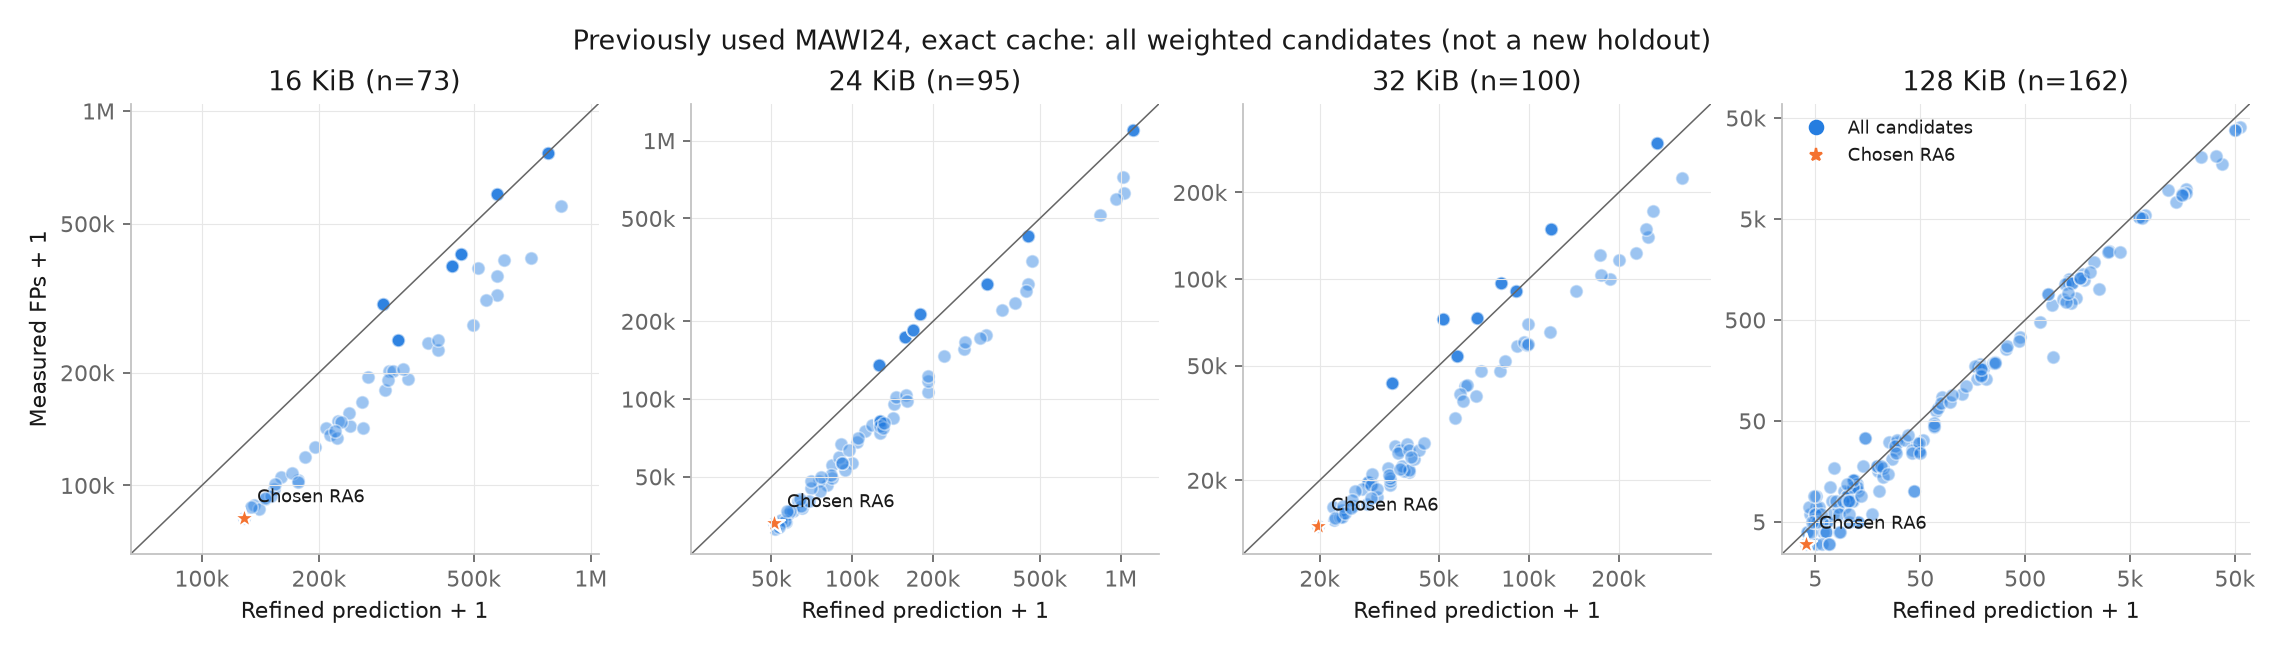

Source data for this figure (header and first rows):
budget_kib, cache_bytes, fp, frac, selected, stage1, stage2, trees
16, 0, 416168, 0.0, False, 331550, 462361, 1
16, 0, 416168, 0.001, False, 331550, 462361, 1
16, 0, 416168, 0.002, False, 331550, 462361, 1
16, 0, 416168, 0.005, False, 331550, 462361, 1
16, 0, 416168, 0.01, False, 331550, 462361, 1
16, 197, 194740, 0.015, False, 298074, 266686, 1
16, 303, 143848, 0.02, False, 225770, 240757, 1
16, 780, 103059, 0.05, False, 162942, 176986, 1
16, 1628, 91871, 0.1, False, 135553, 144954, 1
16, 3271, 81926, 0.2, True, 116342, 128096, 1
16, 4914, 88556, 0.3, False, 123811, 136398, 1
16, 6504, 97698, 0.4, False, 139721, 152766, 1
16, 9790, 148868, 0.6, False, 197046, 224417, 1
16, 0, 244537, 0.0, False, 311682, 319421, 2
16, 0, 244537, 0.001, False, 311682, 319421, 2
16, 0, 244537, 0.002, False, 311682, 319421, 2
16, 0, 244537, 0.005, False, 311682, 319421, 2
16, 0, 244537, 0.01, False, 311682, 319421, 2
16, 197, 180223, 0.015, False, 260674, 295782, 2
16, 303, 142562, 0.02, False, 206622, 208508, 2
16, 780, 105250, 0.05, False, 162827, 160120, 2
16, 1628, 86406, 0.1, False, 131589, 140212, 2
16, 3271, 87617, 0.2, False, 126172, 133849, 2
16, 4914, 93898, 0.3, False, 139931, 150586, 2
16, 6504, 107989, 0.4, False, 156266, 170111, 2
16, 9790, 156333, 0.6, False, 221598, 238482, 2
16, 0, 304967, 0.0, False, 274161, 292839, 4
16, 0, 304967, 0.001, False, 274161, 292839, 4
16, 0, 304967, 0.002, False, 274161, 292839, 4
16, 0, 304967, 0.005, False, 274161, 292839, 4
16, 0, 304967, 0.01, False, 274161, 292839, 4
16, 197, 147989, 0.015, False, 240120, 227378, 4
16, 303, 136354, 0.02, False, 201580, 213246, 4
16, 780, 102084, 0.05, False, 158774, 176408, 4
16, 1628, 92670, 0.1, False, 140250, 144843, 4
16, 3271, 100840, 0.2, False, 144326, 153876, 4
16, 4914, 119383, 0.3, False, 162551, 184247, 4
16, 6504, 126538, 0.4, False, 183422, 194816, 4
16, 9790, 202268, 0.6, False, 284518, 303173, 4
16, 0, 385667, 0.0, False, 417553, 440191, 8
16, 0, 385667, 0.001, False, 417553, 440191, 8
16, 0, 385667, 0.002, False, 417553, 440191, 8
16, 0, 385667, 0.005, False, 417553, 440191, 8
16, 0, 385667, 0.01, False, 417553, 440191, 8
16, 197, 240197, 0.015, False, 384009, 381159, 8
16, 303, 201969, 0.02, False, 305437, 310761, 8
16, 780, 141998, 0.05, False, 246185, 260071, 8
16, 1628, 134145, 0.1, False, 207754, 222574, 8
16, 3271, 139611, 0.2, False, 202139, 219411, 8
16, 4914, 167166, 0.3, False, 232284, 258075, 8
16, 6504, 191390, 0.4, False, 282522, 300568, 8
16, 0, 601994, 0.0, False, 568926, 573296, 12
16, 0, 601994, 0.001, False, 568926, 573296, 12
16, 0, 601994, 0.002, False, 568926, 573296, 12
16, 0, 601994, 0.005, False, 568926, 573296, 12
16, 0, 601994, 0.01, False, 568926, 573296, 12
16, 197, 380463, 0.015, False, 538267, 511515, 12
16, 303, 268229, 0.02, False, 482201, 496993, 12
16, 780, 230100, 0.05, False, 369685, 403961, 12
16, 1628, 192948, 0.1, False, 317388, 338706, 12
... 370 more rows
